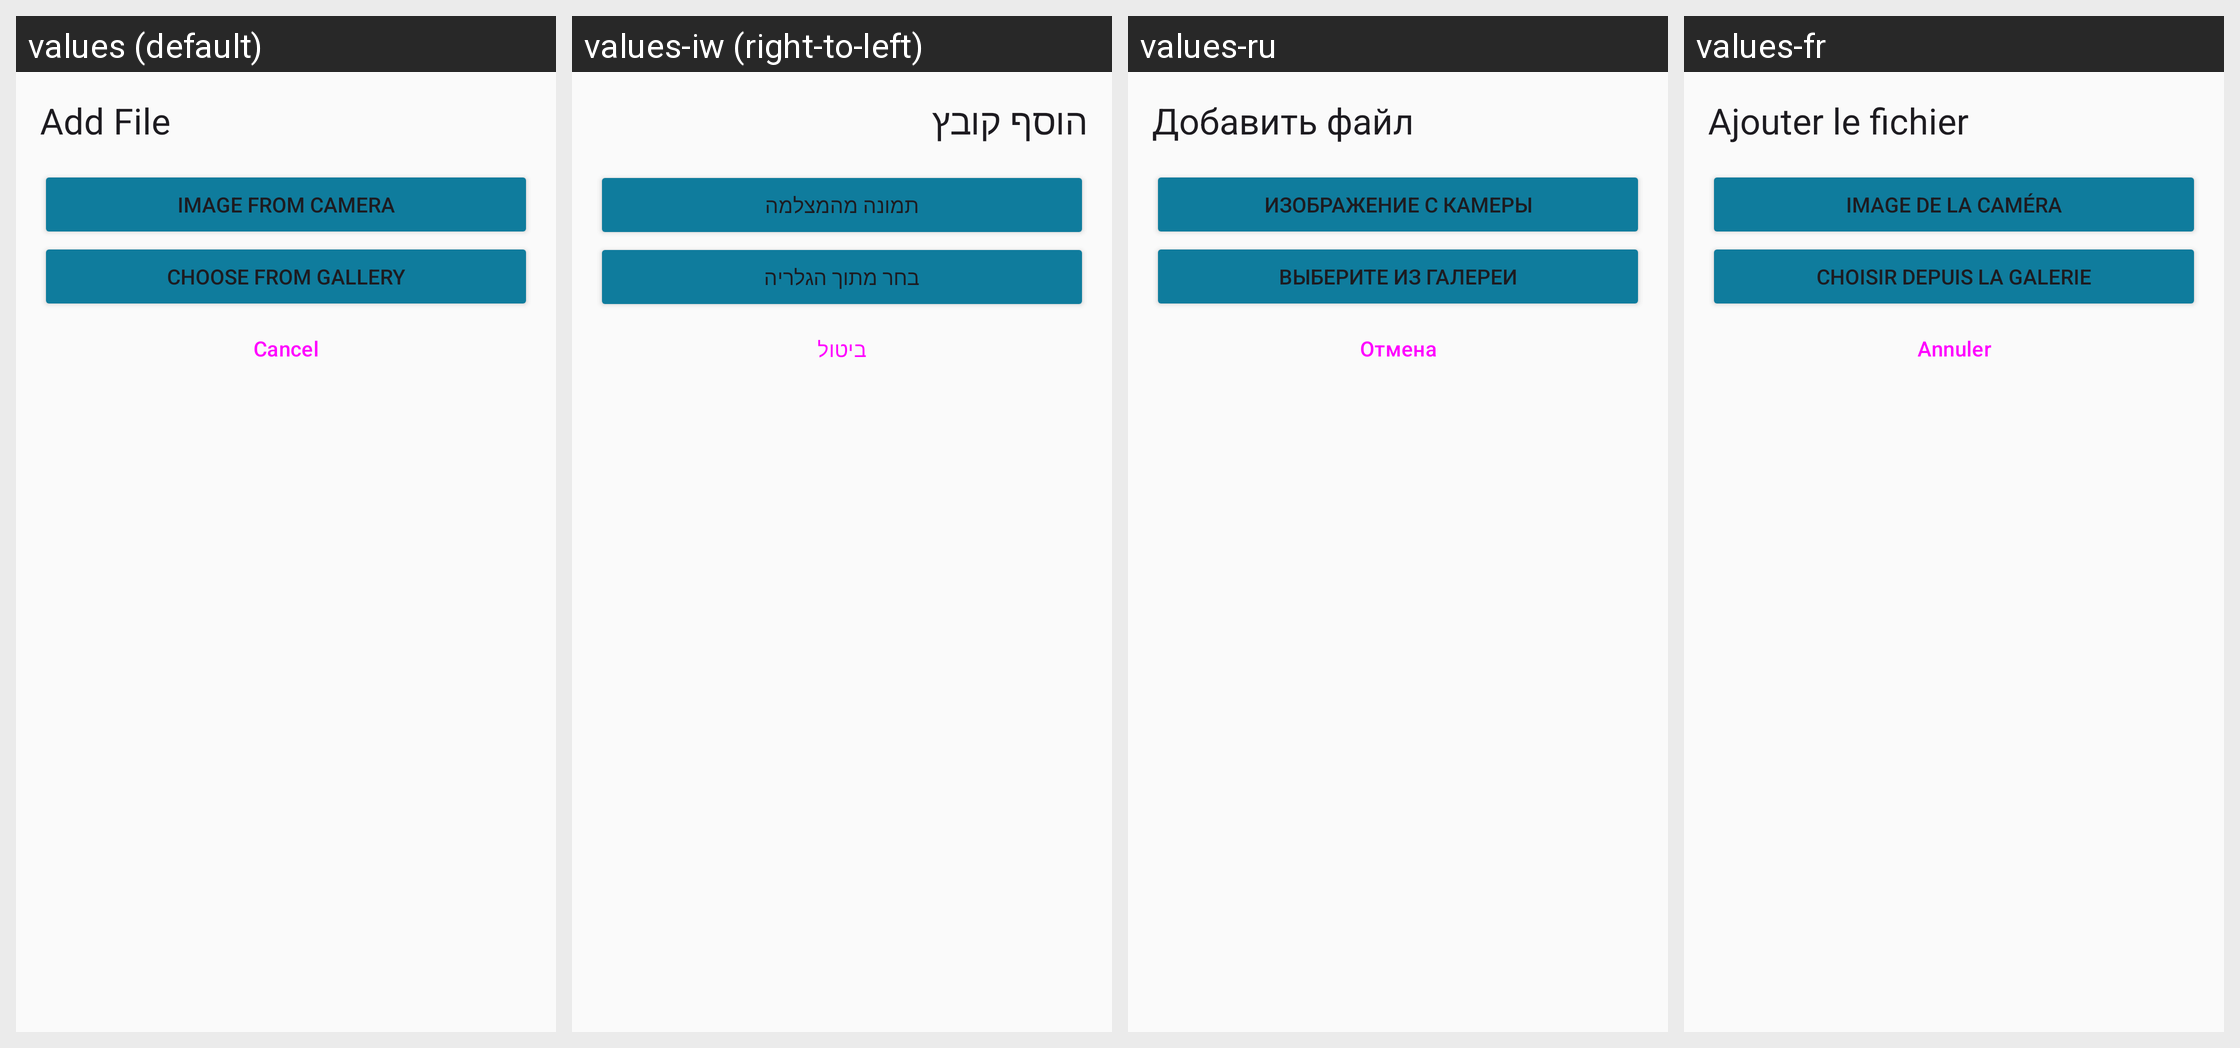

Locale-by-locale string values for the Android screen shown in this grid:
Android screen res/layout/dialog_file_add.xml rendered under 4 locales, left to right: values (default), values-iw (right-to-left), values-ru, values-fr. Device: Nexus 5 (rendered at 1080×1920; each locale shown at half size, 540×960, under a caption strip naming it); theme AppTheme.
Other locales in the repository, not shown: values-de, values-es, values-it, values-nl.
Strings drawn on this screen, with the default value and each locale's value (text and hints the layout hard-codes, and strings that could not be matched under every locale, appear in the picture but are not listed):

add_file
  values: Add File
  values-iw: הוסף קובץ
  values-ru: Добавить файл
  values-fr: Ajouter le fichier

image_from_camera
  values: Image from Camera
  values-iw: תמונה מהמצלמה
  values-ru: Изображение с камеры
  values-fr: Image de la caméra

choose_from_gallery
  values: Choose from Gallery
  values-iw: בחר מתוך הגלריה
  values-ru: Выберите из галереи
  values-fr: Choisir depuis la galerie

abort
  values: Cancel
  values-iw: ביטול
  values-ru: Отмена
  values-fr: Annuler
